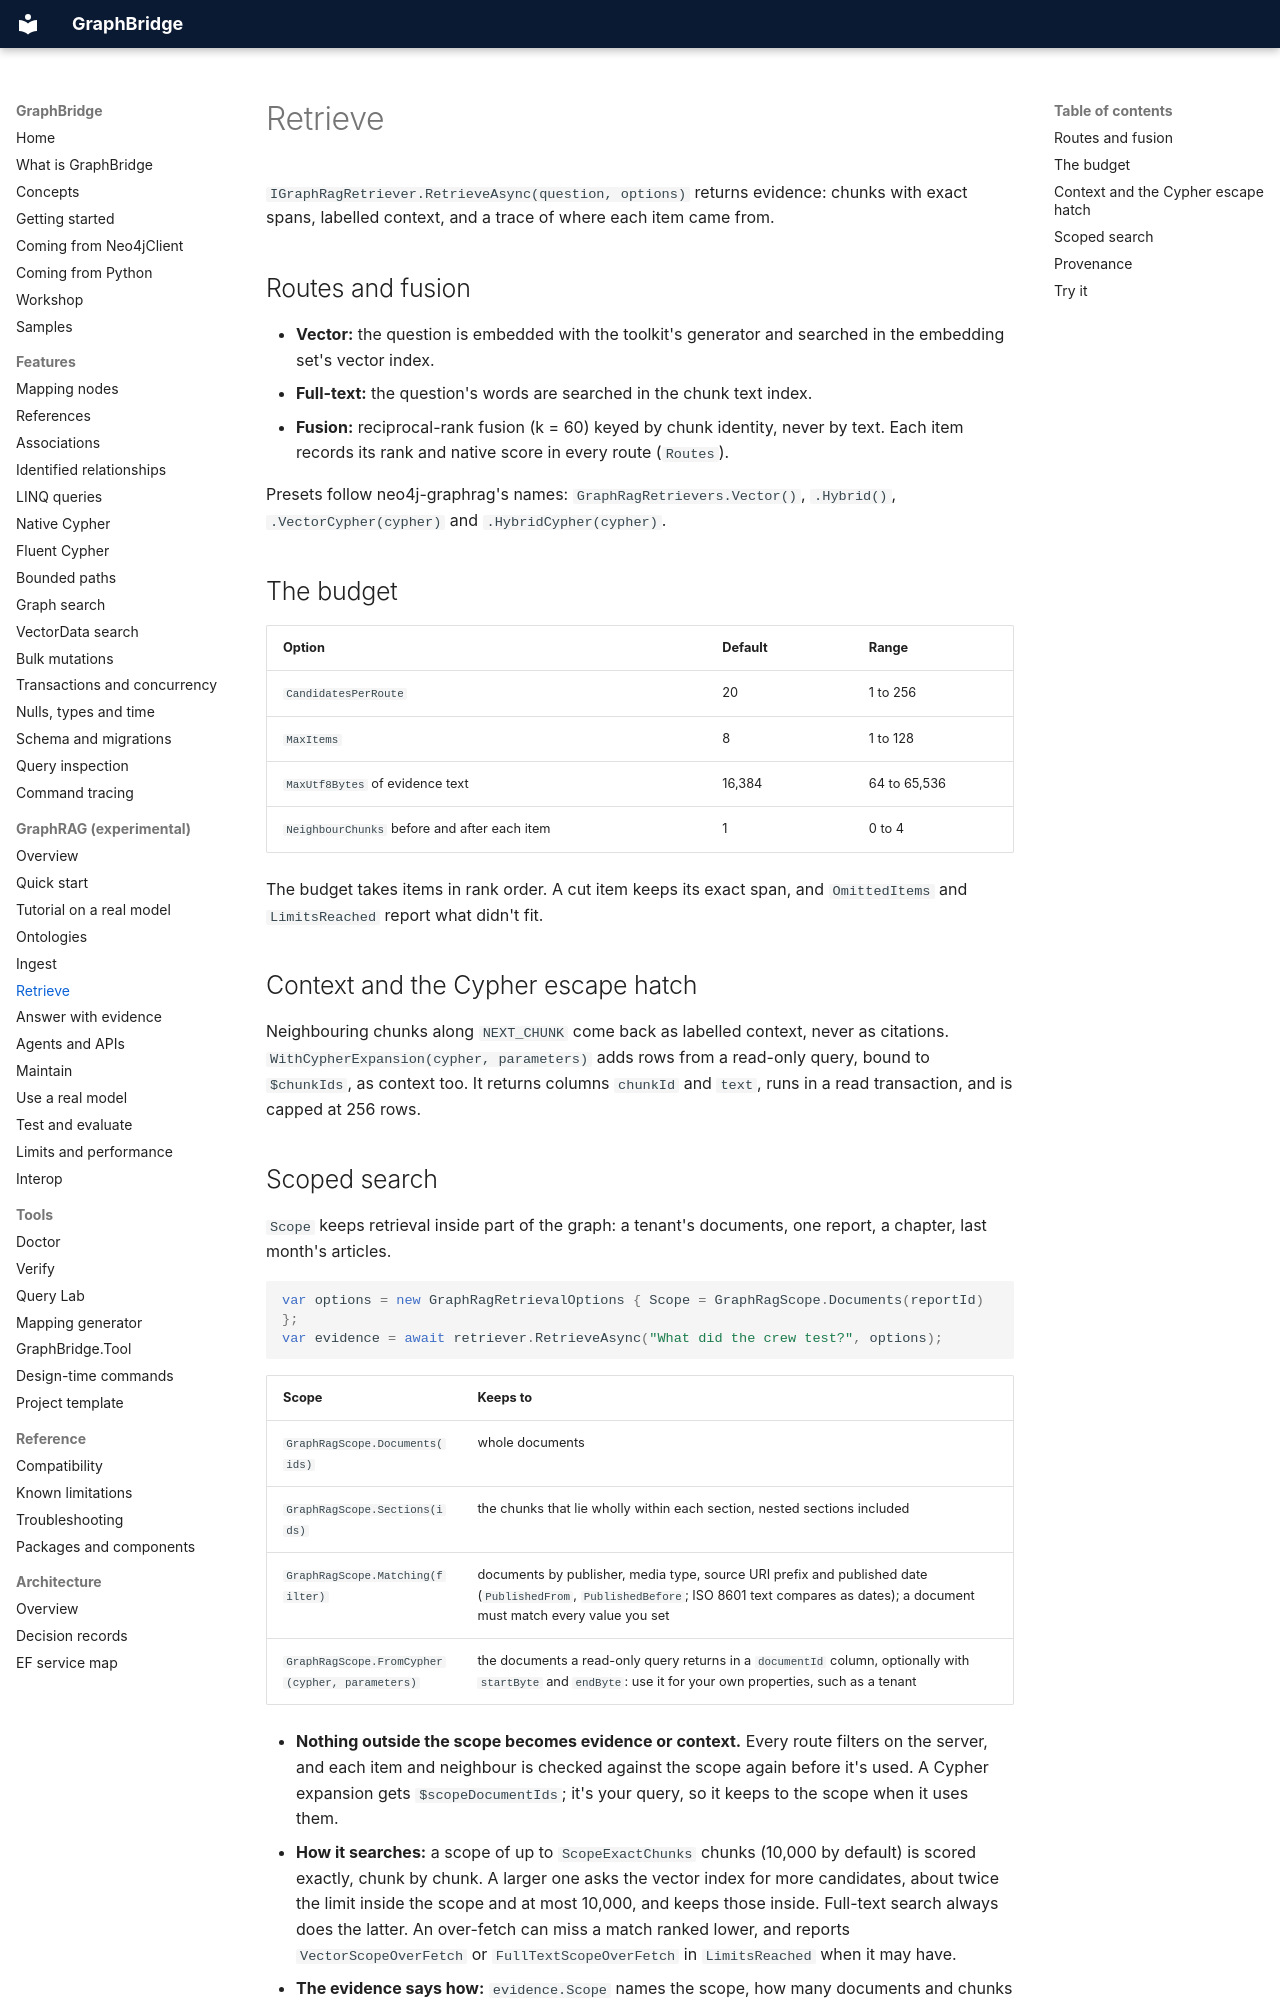

repository: joslat/GraphBridge.EFCore · page: graphrag/RETRIEVE.html · generator: mkdocs

# Retrieve

`IGraphRagRetriever.RetrieveAsync(question, options)` returns evidence: chunks with exact spans, labelled context, and a trace of where each item came from.

## Routes and fusion

- **Vector:** the question is embedded with the toolkit's generator and searched in the embedding set's vector index.
- **Full-text:** the question's words are searched in the chunk text index.
- **Fusion:** reciprocal-rank fusion (k = 60) keyed by chunk identity, never by text. Each item records its rank and native score in every route (`Routes`).

Presets follow neo4j-graphrag's names: `GraphRagRetrievers.Vector()`, `.Hybrid()`, `.VectorCypher(cypher)` and `.HybridCypher(cypher)`.

## The budget

| Option | Default | Range |
|---|---|---|
| `CandidatesPerRoute` | 20 | 1 to 256 |
| `MaxItems` | 8 | 1 to 128 |
| `MaxUtf8Bytes` of evidence text | 16,384 | 64 to 65,536 |
| `NeighbourChunks` before and after each item | 1 | 0 to 4 |

The budget takes items in rank order. A cut item keeps its exact span, and `OmittedItems` and `LimitsReached` report what didn't fit.

## Context and the Cypher escape hatch

Neighbouring chunks along `NEXT_CHUNK` come back as labelled context, never as citations. `WithCypherExpansion(cypher, parameters)` adds rows from a read-only query, bound to `$chunkIds`, as context too. It returns columns `chunkId` and `text`, runs in a read transaction, and is capped at 256 rows.
